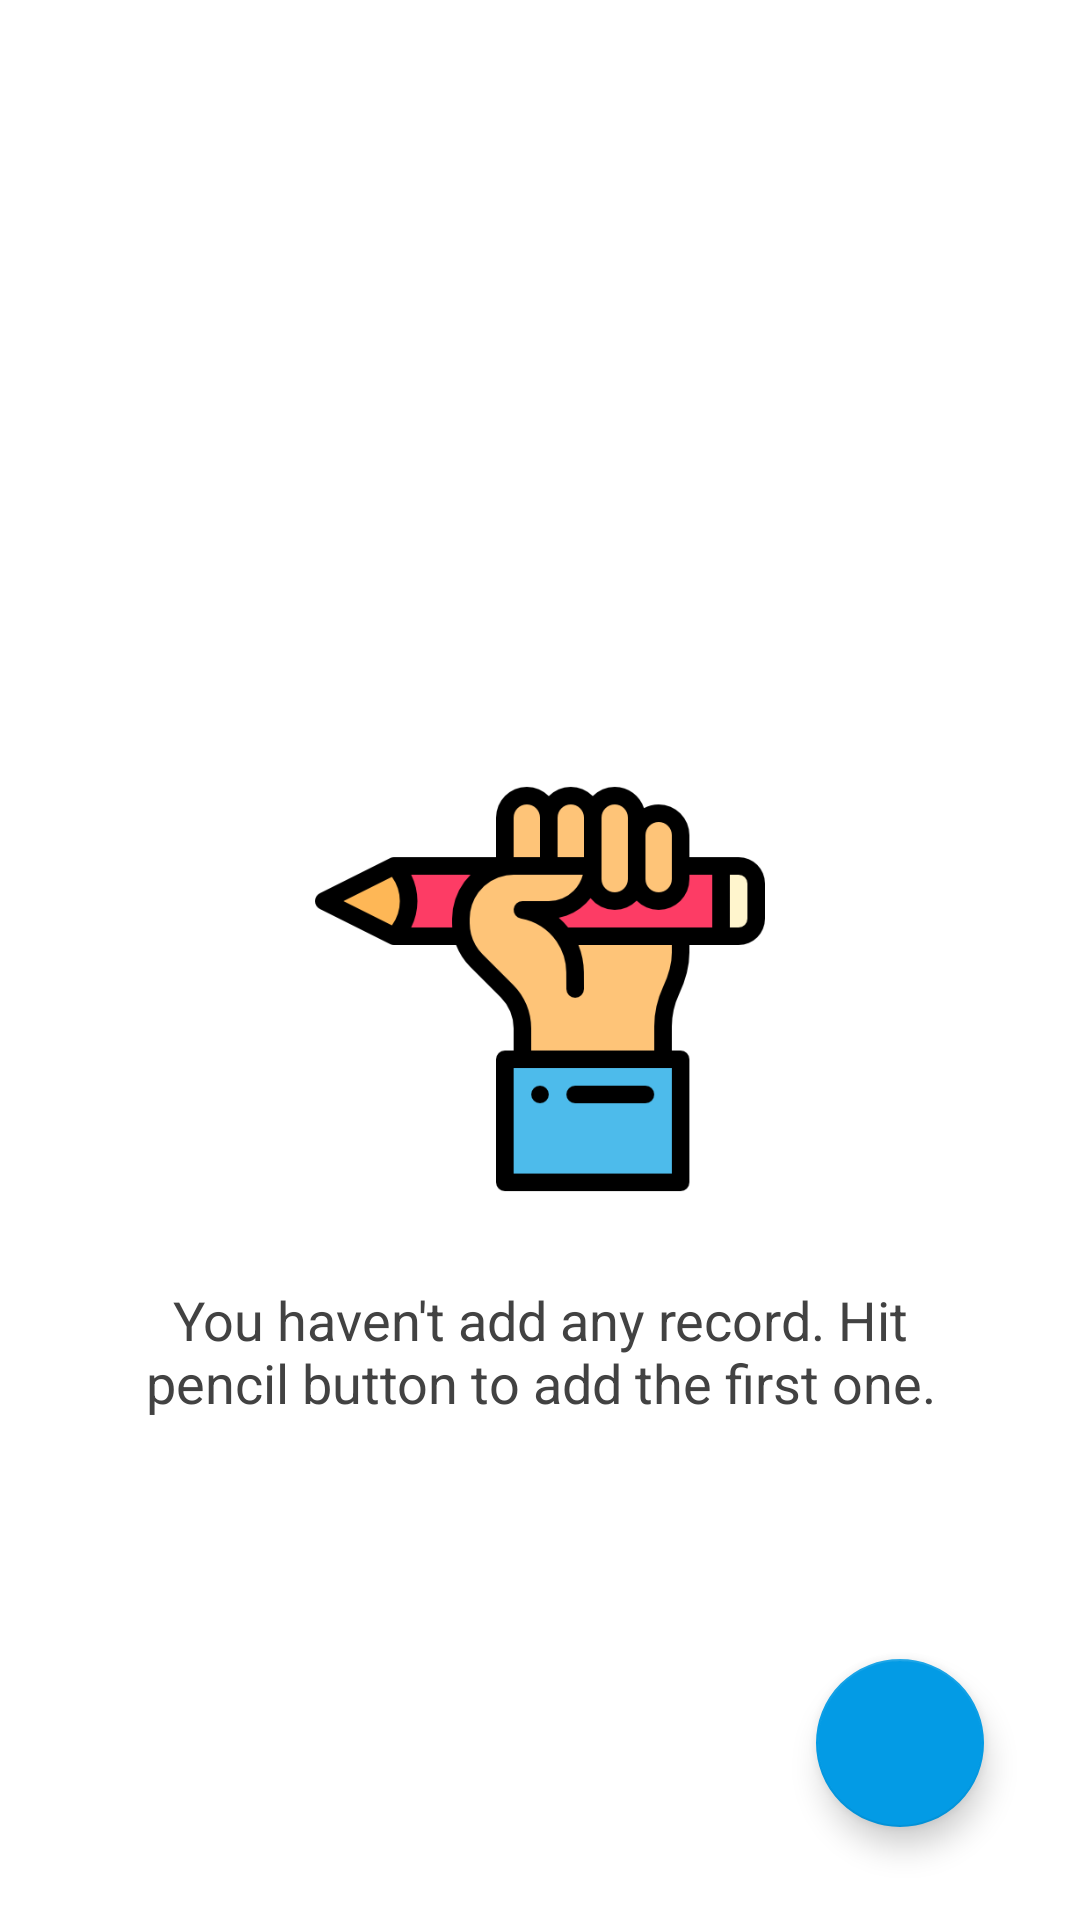

Android layout source for this screen:
<!-- AndroidManifest.xml: fallback theme Theme.MaterialComponents.DayNight.NoActionBar -->
<!-- res/layout/fragment_records.xml -->
<?xml version="1.0" encoding="utf-8"?>
<RelativeLayout xmlns:android="http://schemas.android.com/apk/res/android"
    android:layout_width="match_parent"
    android:layout_height="match_parent"
    xmlns:app="http://schemas.android.com/apk/res-auto"
    android:background="@android:color/white">

    <ListView
        android:id="@+id/listViewRecords"
        android:layout_width="wrap_content"
        android:layout_height="wrap_content"
        android:layout_alignParentLeft="true"
        android:layout_alignParentStart="true"
        android:layout_alignParentTop="true"
        android:layout_marginBottom="30dp"
        android:layout_marginLeft="30dp"
        android:layout_marginRight="30dp"
        android:layout_marginTop="30dp"/>

    <android.support.design.widget.FloatingActionButton
        android:id="@+id/fab"
        android:layout_width="wrap_content"
        android:layout_height="wrap_content"
        android:layout_alignParentBottom="true"
        android:layout_alignParentEnd="true"
        android:layout_alignParentRight="true"
        android:layout_gravity="bottom|end"
        android:layout_marginBottom="31dp"
        android:layout_marginEnd="32dp"
        android:layout_marginRight="32dp"
        android:src="@drawable/ic_add_record"
        app:backgroundTint="@color/colorPrimary" />

    <TextView
        android:id="@+id/no_records"
        android:layout_width="match_parent"
        android:layout_height="wrap_content"
        android:layout_above="@+id/fab"
        android:layout_alignParentLeft="true"
        android:layout_alignParentStart="true"
        android:layout_marginBottom="80dp"
        android:text="@string/no_records"
        android:textAlignment="center"
        android:textColor="@color/cardview_dark_background"
        android:textSize="18sp"
        android:layout_marginEnd="32dp"
        android:layout_marginRight="32dp"
        android:layout_marginStart="32dp"
        android:layout_marginLeft="32dp"/>

    <ImageView
        android:id="@+id/no_records_image"
        android:layout_width="150dp"
        android:layout_height="150dp"
        android:layout_above="@+id/no_records"
        android:layout_centerHorizontal="true"
        android:layout_marginBottom="23dp"
        app:srcCompat="@drawable/ic_norecords" />

</RelativeLayout>
<!-- resources referenced by this layout -->
<resources>
  <color name="colorPrimary">#039be5</color>
  <!-- drawable ic_norecords: png bitmap (drawable, 15418 bytes) -->
  <string name="no_records">You haven\'t add any record.  Hit pencil button to add the first one.</string>
</resources>
